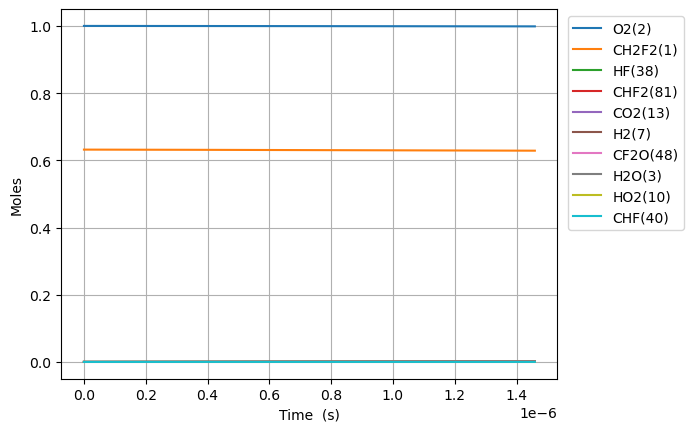

The data file committed next to this chart (first rows):
Time (s), Volume (m^3), N2, Ne, CH2F2(1), O2(2), H2O(3), OH(4), CHF2(81), HF(38), HO2(10), CHF(40), FC1OO1(136), [O]C([O])F(138), H(5), CFO2(143), [O]OC(F)F(128), CO2(13), F(37), H2(7), CF2O(48)
0.0, 0.1279, 3.76, 0.0, 0.6319, 1.0, 0.0, 0.0, 0.0, 0.0, 0.0, 0.0, 0.0, 0.0, 0.0, 0.0, 0.0, 0.0, 0.0, 0.0, 0.0
2.1327209381273077e-19, 0.1279, 3.76, 0.0, 0.6319, 1.0, 1.2568617425706908e-42, 4.631022356818592e-31, 1.3546244050319973e-17, 1.535138406533399e-16, 1.3546244049587109e-17, 1.535138406529817e-16, 2.7009523881825207e-33, 3.708185212819053e-32, 1.0941823419185317e-27, 3.58211057217912e-28, 2.645698509726994e-30, 2.0334212208555698e-39, 1.3934930311214925e-37, 3.7344675257895036e-39, 4.631022356831162e-31
5.971618626756462e-19, 0.1279, 3.76, 0.0, 0.6319, 1.0, 1.492146260776888e-41, 2.7971375035122167e-30, 3.792948334088583e-17, 4.2983875382935145e-16, 3.792948333884376e-17, 4.298387538271877e-16, 1.6313752528909177e-32, 2.239743865507379e-31, 4.224434752873889e-27, 2.1635947855796503e-27, 1.5980018998207546e-29, 2.414077673382834e-38, 8.535287032691273e-37, 2.9687021164310705e-38, 2.797137503527138e-30
1.3649414004014771e-18, 0.1279, 3.76, 0.0, 0.6319, 1.0, 1.464998047130987e-40, 1.3467013013535272e-29, 8.66959619219772e-17, 9.82488580181374e-16, 8.669596191735655e-17, 9.824885801709562e-16, 7.854369701264898e-32, 1.0783402553347874e-30, 1.5127836356696526e-26, 1.041677754364883e-26, 7.693691265470859e-29, 2.370155774976871e-37, 4.230161421537235e-36, 2.1556087527690992e-37, 1.3467013013681772e-29
2.9005004758531386e-18, 0.1279, 3.76, 0.0, 0.6319, 1, 1.2957741821009188e-39, 5.881398393063311e-29, 1.8422891908399861e-16, 2.0877882328854164e-15, 1.8422891907437998e-16, 2.0877882328399185e-15, 3.4302096946362654e-31, 4.7093951732326024e-30, 5.550622669122081e-26, 4.549280426411167e-26, 3.3600371065108686e-28, 2.09637594174326e-36, 1.9535492927125503e-35, 1.5795571585626967e-36, 5.881398393192887e-29
5.971618626756462e-18, 0.1279, 3.76, 0.0, 0.6319, 1, 1.0891762762880277e-38, 2.455368053498544e-28, 3.792948334073958e-16, 4.298387538293489e-15, 3.7929483338841827e-16, 4.298387538103546e-15, 1.4320451016943894e-30, 1.9660797574938275e-29, 2.105493558616359e-25, 1.8992350251386867e-25, 1.40274934909908e-27, 1.7621302950543363e-35, 9.042618338224552e-35, 1.192753272682126e-35, 2.4553680536074625e-28
1.2113854928563108e-17, 0.1279, 3.76, 0.0, 0.6319, 1, 8.929725165282516e-38, 1.0030979665029504e-27, 7.694266620516084e-16, 8.71958614910959e-15, 7.694266620164605e-16, 8.719586148333604e-15, 5.850372142629651e-30, 8.032077139871924e-29, 8.177810081587361e-25, 7.758994781809749e-25, 5.730688793589869e-27, 1.4447008791380624e-34, 4.419017792477691e-34, 9.231132547680752e-35, 1.0030979665922477e-27
2.4398327532176402e-17, 0.1279, 3.76, 0.0, 0.6319, 1, 7.2315229570940085e-37, 4.054682361864164e-27, 1.5496903193297052e-15, 1.7561983370741612e-14, 1.549690319272408e-15, 1.7561983367604953e-14, 2.3648144747662907e-29, 3.2466938518159643e-28, 3.220825888184449e-24, 3.1363097456436954e-24, 2.3164360335141506e-26, 1.1699562280412241e-33, 2.3722226696380687e-33, 7.25493554207051e-34, 4.054682362587316e-27
4.8967272739402985e-17, 0.1279, 3.76, 0.0, 0.6319, 1, 5.820558803325161e-36, 1.6303699443177928e-26, 3.1102176338445877e-15, 3.524677781400493e-14, 3.110217633783755e-15, 3.5246777801392574e-14, 9.508819138851815e-29, 1.3054811977193173e-27, 1.278124194681339e-23, 1.2610963540748273e-23, 9.314287388605176e-26, 9.416825557610777e-33, 1.4251085914193265e-32, 5.750822797561783e-33, 1.6303699448998485e-26
9.810516315385615e-17, 0.1279, 3.76, 0.0, 0.6319, 1, 4.670631872358577e-35, 6.538512675514078e-26, 6.231272262709102e-15, 7.061636670052868e-14, 6.231272262804258e-15, 7.061636664994746e-14, 3.813465090984148e-28, 5.235562526128478e-27, 5.091937923319299e-23, 5.057560413699477e-23, 3.735445817193141e-25, 7.556409451674142e-32, 9.495163894642506e-32, 4.579179011182552e-32, 6.53851268018471e-26
1.963809439827625e-16, 0.1279, 3.76, 0.0, 0.6319, 1, 3.742189158700004e-34, 2.6188155387216794e-25, 1.247338151977714e-14, 1.4135554447356462e-13, 1.247338152083649e-14, 1.4135554427097593e-13, 1.527377791870067e-27, 2.0969550903851783e-26, 2.0326487428093256e-22, 2.0256621707620367e-22, 1.496126711193319e-24, 6.054322897311259e-31, 6.830835660463162e-31, 3.65470557205461e-31, 2.6188155424638684e-25
3.9293250564057517e-16, 0.1279, 3.76, 0.0, 0.6319, 1, 2.996026734786666e-33, 1.048208697244709e-24, 2.4957600031269242e-14, 2.8283390001959025e-13, 2.4957600036865876e-14, 2.828338992087074e-13, 6.113512943915533e-27, 8.393278980353179e-26, 8.122327446642804e-22, 8.107927677220175e-22, 5.988405752424955e-24, 4.847139586502375e-30, 5.157946653031483e-30, 2.9203001934214508e-30, 1.0482087002407354e-24
7.860356289562006e-16, 0.1279, 3.76, 0.0, 0.6319, 1, 2.397731936094219e-32, 4.1942001338723824e-24, 4.992603704367756e-14, 5.657906111114566e-13, 4.992603706878433e-14, 5.65790607866869e-13, 2.446218557048193e-26, 3.358399902655758e-25, 3.2472759936860317e-21, 3.2442271503274874e-21, 2.3961422380452387e-23, 3.879184783689841e-29, 4.003547462313554e-29, 2.3348525970181174e-29, 4.194200157849701e-24
1.5722418755874514e-15, 0.1279, 3.76, 0.0, 0.6319, 1, 1.9185498395115253e-31, 1.6779531553287266e-23, 9.986291102619074e-14, 1.1317040332944496e-12, 9.986291113205998e-14, 1.1317040203139865e-12, 9.786603592059543e-26, 1.3435746745398771e-24, 1.2985792421578382e-20, 1.2979020898747856e-20, 9.586128515020185e-23, 3.103937162444887e-28, 3.1536893308131774e-28, 1.8673266701257934e-28, 1.6779531745142244e-23
3.144654368849953e-15, 0.1279, 3.76, 0.0, 0.6319, 1, 1.534985593015991e-30, 6.712358814978865e-23, 1.997366588220038e-13, 2.2635308776574755e-12, 1.9973665925636626e-13, 2.2635308257313995e-12, 3.915069233908851e-25, 5.374704318300761e-24, 5.193654417138739e-20, 5.1920307192058704e-20, 3.834762913959933e-22, 2.4833854313621737e-27, 2.503286325353672e-27, 1.4936390740552684e-27, 6.712358968477424e-23
6.289479355374956e-15, 0.1279, 3.76, 0.0, 0.6319, 1, 1.2280467494240952e-29, 2.685052729577475e-22, 3.994841537367808e-13, 4.527184566371691e-12, 3.994841554959985e-13, 4.527184358658939e-12, 1.5661787752770033e-24, 2.149943784461272e-23, 2.0773291664413206e-19, 2.076896658736185e-19, 1.5339671279250241e-21, 1.986802537925376e-26, 1.994760677547806e-26, 1.1948222991668506e-26, 2.685052852382148e-22
1.2579129328424963e-14, 0.1279, 3.76, 0.0, 0.6319, 1, 9.824606835025618e-29, 1.0740429017076775e-21, 7.989791408589725e-13, 9.05449194375277e-12, 7.989791479393435e-13, 9.054491112884894e-12, 6.2655414066851996e-24, 8.599746701111834e-23, 8.30905084658335e-19, 8.307754548889301e-19, 6.135989706833773e-21, 1.5894795600592694e-25, 1.5926588192198437e-25, 9.558221875341021e-26, 1.0740429999537422e-21
2.5158429274524973e-14, 0.1279, 3.76, 0.0, 0.6319, 1, 7.859778178496674e-28, 4.2962149771375524e-21, 1.5979691042741763e-12, 1.8109106698325535e-11, 1.5979691326823618e-12, 1.8109103374820482e-11, 2.5068011033805112e-23, 3.439770959524266e-22, 3.323566690370782e-18, 3.3231347377074745e-18, 2.4544179365703726e-20, 1.2715984226599626e-24, 1.2728636454207284e-24, 7.646433850074258e-25, 4.296215763115311e-21
5.0317029166725e-14, 0.1279, 3.76, 0.0, 0.6319, 1, 6.2878589446437305e-27, 1.7184944650876656e-20, 3.1959489877900287e-12, 3.621833620671346e-11, 3.1959491015937684e-12, 3.621832291262772e-11, 1.0031727209501145e-22, 1.3757852276161057e-21, 1.3294155599797866e-17, 1.3292599467923739e-17, 9.817698370953255e-20, 1.0172842680504111e-23, 1.0177799732373047e-23, 6.117087959434204e-24, 1.7184950938734647e-20
1.0063422895112504e-13, 0.1279, 3.76, 0.0, 0.6319, 1, 5.030300624362797e-26, 6.873993209926724e-20, 6.391908581580808e-12, 7.243679522045895e-11, 6.391909037118522e-12, 7.243674204399752e-11, 4.016277581839304e-22, 5.502113942787382e-21, 5.317636916466959e-17, 5.317047635000089e-17, 3.927070686874791e-19, 8.138290184754066e-23, 8.140106857954814e-23, 4.8936440640653114e-23, 6.87399824022582e-20
2.0126862851992515e-13, 0.1279, 3.76, 0.0, 0.6319, 1, 4.024244139561644e-25, 2.7495990747678763e-19, 1.2783827076337037e-11, 1.448737132358285e-10, 1.2783828898979426e-11, 1.4487350052984606e-10, 1.6093727520125716e-21, 2.2000160446859683e-20, 2.12704722908644e-16, 2.1268172190588728e-16, 1.5708153534664064e-18, 6.51062883684501e-22, 6.511089694500234e-22, 3.9149004817847873e-22, 2.749603099009573e-19
3.0190302808872526e-13, 0.1279, 3.76, 0.0, 0.6319, 1, 1.150682364372821e-24, 5.842897714130777e-19, 1.9175744878406332e-11, 2.173106312390766e-10, 1.9175748751655374e-11, 2.1731017923889142e-10, 3.42411668597165e-21, 4.6738138901142404e-20, 4.519967868943116e-16, 4.519481613564003e-16, 3.337961962898818e-18, 1.8616315119876552e-21, 1.8616743115985413e-21, 1.1194152574551217e-21, 5.842909220945109e-19
4.0253742765752537e-13, 0.1279, 3.76, 0.0, 0.6319, 1, 2.427122143734519e-24, 9.96729411988196e-19, 2.5567661987927095e-11, 2.897475492302034e-10, 2.556766859515002e-11, 2.8974677817122147e-10, 5.847733232066247e-21, 7.97105957899379e-20, 7.710523447472288e-16, 7.709694968029682e-16, 5.694137106989574e-18, 3.9267167717822026e-21, 3.926681475326712e-21, 2.3611684195353374e-21, 9.967318391078342e-19
6.038062267951256e-13, 0.1279, 3.76, 0.0, 0.6319, 1, 6.629221423119513e-24, 2.063600678891066e-18, 3.835149458202899e-11, 4.346213851840088e-10, 3.835150826060266e-11, 4.3461978880508745e-10, 1.2129760393795282e-20, 1.6496442339851442e-19, 1.5963628258678798e-15, 1.5961911015441777e-15, 1.1788870934742512e-17, 1.0725065110553122e-20, 1.0724520077253567e-20, 6.4490729685454994e-21, 2.0636073081023554e-18
8.050750259327258e-13, 0.1279, 3.76, 0.0, 0.6319, 1, 1.3870544229545337e-23, 3.509642439606796e-18, 5.1135324630532774e-11, 5.794952210932402e-10, 5.1135347892322636e-11, 5.794925060722481e-10, 2.06663760289456e-20, 2.804541144694655e-19, 2.7149903246670777e-15, 2.714697429302818e-15, 2.0049591441631506e-17, 2.2440392115402938e-20, 2.2438542027098005e-20, 1.3493600125853996e-20, 3.5096563101235755e-18
1e-12, 0.1279, 3.76, 0.0, 0.6319, 1, 2.4828918990096755e-23, 5.297354166142166e-18, 6.351621639455572e-11, 7.198027542005684e-10, 6.351625150202866e-11, 7.1979865622538e-10, 3.12484585065533e-20, 4.2314903447105257e-19, 4.097924366423504e-15, 4.097480617112576e-15, 3.0262011511441125e-17, 4.016930184038794e-20, 4.016486491179513e-20, 2.415415020002531e-20, 5.297378995000826e-18
1.006343825070326e-12, 0.1279, 3.76, 0.0, 0.6319, 1, 2.5250786483555147e-23, 5.361937552790116e-18, 6.391915195253537e-11, 7.24369056954714e-10, 6.391918748792488e-11, 7.243649090185259e-10, 3.163111819899668e-20, 4.283030021064807e-19, 4.147884610368829e-15, 4.147435397630975e-15, 3.063094652789745e-17, 4.085181616405855e-20, 4.084727317498575e-20, 2.456455213356306e-20, 5.361962803514933e-18
1.4088814233455265e-12, 0.1279, 3.76, 0.0, 0.6319, 1, 6.666944867997342e-23, 1.0310801241942227e-17, 8.948679825204647e-11, 1.0141167285313945e-09, 8.948686656867262e-11, 1.014108752208601e-09, 6.108200649572904e-20, 8.228650214248675e-19, 7.97620415359086e-15, 7.975330966612944e-15, 5.890088579430706e-17, 1.0786039610218692e-19, 1.0784098600720224e-19, 6.485744841528712e-20, 1.031086791115177e-17
2.2139566198959273e-12, 0.1279, 3.76, 0.0, 0.6319, 1, 2.5779948943291983e-22, 2.515515304801568e-17, 1.4062205771303043e-10, 1.593612071103313e-09, 1.4062222429198557e-10, 1.5935926113535505e-09, 1.503652990078121e-19, 2.0036304852268674e-18, 1.945936338833171e-14, 1.9457178556610646e-14, 1.436932771020757e-16, 4.1707503333465246e-19, 4.1694003192478237e-19, 2.5079164436979663e-19, 2.5155410845967088e-17
3.019031816446328e-12, 0.1279, 3.76, 0.0, 0.6319, 1, 6.397926353649084e-22, 4.6600635534396587e-17, 1.917572730006215e-10, 2.173107412899393e-09, 1.9175758143183288e-10, 2.173071363161598e-09, 2.8084186576875855e-19, 3.7051421714851604e-18, 3.60488601748738e-14, 3.604471629195351e-14, 2.661846382878032e-16, 1.035068203461153e-18, 1.0346179650405356e-18, 6.223987430384872e-19, 4.6601275321956335e-17
4.6291822095471295e-12, 0.1279, 3.76, 0.0, 0.6319, 1, 2.3237214627641303e-21, 1.0928873008315584e-16, 2.9402757146061686e-10, 3.3320980941656767e-09, 2.9402829397125555e-10, 3.3320135496157103e-09, 6.701751267348919e-19, 8.655851707893514e-18, 8.454168016021465e-14, 8.45314620068428e-14, 6.242044333501616e-16, 3.759308527083287e-18, 3.7566847203469346e-18, 2.260528024381869e-18, 1.0929105377560167e-16
7.849482995748732e-12, 0.1279, 3.76, 0.0, 0.6319, 1, 1.1611886484743606e-20, 3.1385021385082364e-16, 4.985676422866974e-10, 5.650079447405488e-09, 4.985697121510049e-10, 5.649836656392754e-09, 1.9930408769721237e-18, 2.4658575223884907e-17, 2.427779264748231e-13, 2.4274555223661303e-13, 1.7922187698408682e-15, 1.8785118980262502e-17, 1.8761357240612286e-17, 1.1295897339445097e-17, 3.1386182548236784e-16
1e-11, 0.1279, 3.76, 0.0, 0.6319, 1, 2.5572494447184693e-20, 5.092479446737873e-16, 6.351591233569697e-10, 7.19802748844217e-09, 6.351624750248663e-10, 7.197633539961893e-09, 3.3252808404771043e-18, 3.974501514705017e-17, 3.9392063879736924e-13, 3.9386396327046277e-13, 2.9075573277261182e-15, 4.1368534735707894e-17, 4.1290359077689515e-17, 2.487610323591104e-17, 5.092735163461663e-16
1.4290084568151938e-11, 0.1279, 3.76, 0.0, 0.6319, 1, 7.198173901339893e-20, 1.0396934331174551e-15, 9.076456987239562e-10, 1.028604211686444e-08, 9.07652521414765e-10, 1.0285237821804665e-08, 7.056697555504095e-18, 8.03666110638098e-17, 8.042188059368783e-13, 8.040909120135972e-13, 5.934773738505455e-15, 1.1644132266488513e-16, 1.1615819277811067e-16, 7.002031326444635e-17, 1.0397654119072388e-15
2.0730686140555145e-11, 0.1279, 3.76, 0.0, 0.6319, 1, 2.116472632968872e-19, 2.1878100952634625e-15, 1.3167209998453947e-09, 1.4922004737242615e-08, 1.3167352952017307e-09, 1.492031227226992e-08, 1.5649138221208265e-17, 1.6679019506225997e-16, 1.6922452982999525e-12, 1.691939064248048e-12, 1.2484285282385595e-14, 3.4235676827188683e-16, 3.4124442204798565e-16, 2.058746940264754e-16, 2.1880217306730444e-15
2.717128771295835e-11, 0.1279, 3.76, 0.0, 0.6319, 1, 4.635494455410005e-19, 3.758171644871834e-15, 1.7257935806575676e-09, 1.955796730904272e-08, 1.725818034421456e-09, 1.955506003026125e-08, 2.818506894431982e-17, 2.827213582423836e-16, 2.90680277789105e-12, 2.9062150616756645e-12, 2.1438314431949812e-14, 7.497989142787163e-16, 7.467844588706234e-16, 4.508951830241407e-16, 3.758635161470045e-15
3.3611889285361555e-11, 0.1279, 3.76, 0.0, 0.6319, 1, 8.617385481009476e-19, 5.750749097629278e-15, 2.1348634774959407e-09, 2.419392983294333e-08, 2.1349007400139894e-09, 2.4189481118617727e-08, 4.5077283038173624e-17, 4.269574594151605e-16, 4.4478351429838974e-12, 4.44684180180816e-12, 3.2794345381671036e-14, 1.3938205983100222e-15, 1.3871521432451857e-15, 8.381936251636684e-16, 5.7516107622127835e-15
4.649309243016797e-11, 0.1279, 3.76, 0.0, 0.6319, 1, 2.223218438886138e-18, 1.1002445170034168e-14, 2.952995354843439e-09, 3.346585474047785e-08, 2.9530660538021076e-09, 3.345734337051969e-08, 9.337335858919554e-17, 7.961394043521533e-16, 8.509116967693518e-12, 8.506862118121732e-12, 6.27031036046398e-14, 3.595661763408754e-15, 3.572996259331995e-15, 2.1623681388008695e-15, 1.1004668130324493e-14
5.937429557497438e-11, 0.1279, 3.76, 0.0, 0.6319, 1, 4.569144129507092e-18, 1.794266800908573e-14, 3.771116926070107e-09, 4.2737779468200116e-08, 3.771231244102757e-09, 4.272389920988592e-08, 1.6357404643370044e-16, 1.2654838459214048e-15, 1.3875641661633715e-11, 1.387138258782136e-11, 1.021904386663892e-13, 7.389207516795394e-15, 7.331746558257853e-15, 4.443872719546738e-15, 1.7947236487314076e-14
7.225549871978079e-11, 0.1279, 3.76, 0.0, 0.6319, 1, 8.186955984259103e-18, 2.657117585962014e-14, 4.589228503429088e-09, 5.200970402757468e-08, 4.589396318848055e-09, 5.19891488280574e-08, 2.586388236623037e-16, 1.8263587719853106e-15, 2.054693621355933e-11, 2.0539753107411736e-11, 1.512352113905946e-13, 1.3238889173707681e-14, 1.3116366073410995e-14, 7.962112668592614e-15, 2.6579361379880078e-14
9.801790500939362e-11, 0.1279, 3.76, 0.0, 0.6319, 1, 2.03567040669627e-17, 4.889211157539757e-14, 6.225422915756434e-09, 7.055355271099117e-08, 6.225726152522793e-09, 7.051573014457072e-08, 5.328883351179351e-16, 3.194866041014254e-15, 3.780199187601383e-11, 3.7785513032006346e-11, 2.779152078707649e-13, 3.2912461597115395e-14, 3.249928909342585e-14, 1.9795494185459897e-14, 4.8912463378391656e-14
9.999999999999999e-11, 0.1279, 3.76, 0.0, 0.6319, 1, 2.1613989418164975e-17, 5.088910837897585e-14, 6.3513060805125744e-09, 7.198026994518114e-08, 6.3516212538897254e-09, 7.194090250605405e-08, 5.590319346957571e-16, 3.312625953624909e-15, 3.934558928489747e-11, 3.9328175019558325e-11, 2.892373864369454e-13, 3.4944742888931034e-14, 3.449703612883782e-14, 2.101793891328916e-14, 5.0910717054343723e-14
1.2378031129900645e-10, 0.1279, 3.76, 0.0, 0.6319, 1, 4.0958362970254693e-17, 7.796339284214165e-14, 7.861581068594134e-09, 8.909740094042638e-08, 7.862055616215876e-09, 8.903708880090179e-08, 9.344867510884625e-16, 4.847994249308792e-15, 6.02706145395563e-11, 6.023910314550052e-11, 4.425803450235645e-13, 6.620955624561177e-14, 6.51652143970893e-14, 3.982495576823915e-14, 7.800433874076549e-14
1.4954271758861926e-10, 0.1279, 3.76, 0.0, 0.6319, 1, 7.220279289964745e-17, 1.1378318143450077e-13, 9.497705464603663e-09, 1.0764124890881036e-07, 9.498384770875725e-09, 1.0755322626785642e-07, 1.4788066963639595e-15, 6.7407406752776095e-15, 8.794915511797265e-11, 8.789551579188114e-11, 6.450696679674806e-13, 1.1669662452872866e-13, 1.1448763438307187e-13, 7.019741634487748e-14, 1.138553577566988e-13
1.7530512387823208e-10, 0.1279, 3.76, 0.0, 0.6319, 1, 1.1629865213670064e-16, 1.5634965007950373e-13, 1.1133798647455043e-08, 1.26185096854054e-07, 1.1134713677362712e-08, 1.260641440147687e-07, 2.178662334629412e-15, 8.83550839080992e-15, 1.2083396432298932e-10, 1.2074974602787166e-10, 8.85223097349585e-13, 1.879340293771117e-13, 1.8378897204816628e-13, 1.130567085155285e-13, 1.5646589890137106e-13
2.010675301678449e-10, 0.1279, 3.76, 0.0, 0.6319, 1, 1.7545560700252412e-16, 2.0566097988004718e-13, 1.2769863204334202e-08, 1.4472894505818736e-07, 1.2771042396537818e-08, 1.44569843511635e-07, 3.0447770025621633e-15, 1.1100752018231644e-14, 1.5892138820512412e-10, 1.5879678517570429e-10, 1.162881185877098e-12, 2.834812451178561e-13, 2.7634664264038856e-13, 1.705467016665669e-13, 2.0583634947162536e-13
2.525923427470705e-10, 0.1279, 3.76, 0.0, 0.6319, 1, 3.4779320135957913e-16, 3.2451099049158407e-13, 1.6041916984499696e-08, 1.8181664357278363e-07, 1.6043699516316002e-08, 1.815655936362814e-07, 5.311311990496907e-15, 1.6037802260187123e-14, 2.5068945201911626e-10, 2.504492494951547e-10, 1.83007671311602e-12, 5.617339886045563e-13, 5.441300843601419e-13, 3.3799151047679147e-13, 3.24858570316859e-13
3.0411715532629615e-10, 0.1279, 3.76, 0.0, 0.6319, 1, 6.06896043626455e-16, 4.703188483992982e-13, 1.9313888319080366e-08, 2.1890434755482686e-07, 1.9316356616644085e-08, 2.1854048840348647e-07, 8.334152771172655e-15, 2.138649386977466e-14, 3.632240724571235e-10, 3.628128254565326e-10, 2.645394295185714e-12, 9.7988587942057e-13, 9.431665216270122e-13, 5.896671030650312e-13, 4.709252970562575e-13
3.556419679055218e-10, 0.1279, 3.76, 0.0, 0.6319, 1, 9.704371394902408e-16, 6.43070352092368e-13, 2.2585799345763058e-08, 2.5599206076437424e-07, 2.25890141833136e-08, 2.5549453956957875e-07, 1.2152198125808788e-14, 2.7030181586912796e-14, 4.964959718814545e-10, 4.958474553460698e-10, 3.6075835618822386e-12, 1.5663158133621394e-12, 1.4980745569783393e-12, 9.426863568034788e-13, 6.440399535204716e-13
4.071667804847474e-10, 0.1279, 3.76, 0.0, 0.6319, 1, 1.456078735149946e-15, 8.427514702395744e-13, 2.585767279596318e-08, 2.9307978759255645e-07, 2.586167270138432e-08, 2.9242775888325255e-07, 1.6793138188194637e-14, 3.2884667250878146e-14, 6.50475885307347e-10, 6.495131250151354e-10, 4.715405786941905e-12, 2.3493455151087577e-12, 2.2327845468897047e-12, 1.4141366106284567e-12, 8.442061142442718e-13
5.102164056431987e-10, 0.1279, 3.76, 0.0, 0.6319, 1, 2.8642646666980433e-15, 1.3228473121298401e-12, 3.24014007239968e-08, 3.672553026815256e-07, 3.240699452845332e-08, 3.6623174891342837e-07, 2.862131586253661e-14, 4.498520433127951e-14, 1.0204427921800761e-09, 1.0185777760789722e-09, 7.363051486510439e-12, 4.6182140090056565e-12, 4.334042519975916e-12, 2.7805568466596514e-12, 1.3257080429643031e-12
6.1326603080165e-10, 0.1279, 3.76, 0.0, 0.6319, 1, 4.972564262751972e-15, 1.910497700871559e-12, 3.894526521551901e-08, 4.414309399322759e-07, 3.895232596433484e-08, 4.3995255234662024e-07, 4.391068824989561e-14, 5.738949229020828e-14, 1.4728910666022612e-09, 1.4696876617316214e-09, 1.0578650460090153e-11, 8.01196035201072e-12, 7.425296960653561e-12, 4.825138347804555e-12, 1.9154628953731483e-12
7.163156559601012e-10, 0.1279, 3.76, 0.0, 0.6319, 1, 7.921949062057021e-15, 2.605596972605505e-12, 4.5489467897739825e-08, 5.15606755537167e-07, 4.549767086452124e-08, 5.135902629308908e-07, 6.269966290079498e-14, 6.995411848758855e-14, 2.0075873791506758e-09, 2.002524539046932e-09, 1.4352702493024548e-11, 1.2755182457665663e-11, 1.1674951467484241e-11, 7.683708317367668e-12, 2.6135052150674744e-12
8.193652811185525e-10, 0.1279, 3.76, 0.0, 0.6319, 1, 1.1853256222308023e-14, 3.4080426227633864e-12, 5.2034218389584577e-08, 5.897828142442043e-07, 5.204303307353869e-08, 5.871449743100845e-07, 8.500410106775383e-14, 8.260100428527696e-14, 2.6242988550255732e-09, 2.616771094865208e-09, 1.8675885809596436e-11, 1.9071609876790834e-11, 1.7241985604363558e-11, 1.149171151413482e-11, 3.419872432009741e-12
9.224149062770038e-10, 0.1279, 3.76, 0.0, 0.6319, 1, 1.6907191114456127e-14, 4.317735443718741e-12, 5.8579733808338275e-08, 6.639591888624522e-07, 5.858841642492289e-08, 6.606167800227896e-07, 1.108293115366661e-13, 9.528269075920288e-14, 3.32279309868017e-09, 3.3121109695902148e-09, 2.3539054851086727e-11, 2.7184103756605014e-11, 2.4276449443301462e-11, 1.6384209400267915e-11, 4.334605003333481e-12
9.999999999999999e-10, 0.1279, 3.76, 0.0, 0.6319, 1, 2.153816284037589e-14, 5.07334539992696e-12, 6.350843103611765e-08, 7.198061406409625e-07, 6.351639026483229e-08, 7.158783614595599e-07, 1.3259515751872286e-13, 1.0483695220022145e-13, 3.902508187665653e-09, 3.888945646304581e-09, 2.7551369155032016e-11, 3.46115428324225e-11, 3.062698267665541e-11, 2.086491162632436e-11, 5.094831611142732e-12
1.0254645314354551e-09, 0.1279, 3.76, 0.0, 0.6319, 1, 2.3224330775905667e-14, 5.334579648504151e-12, 6.512623831890096e-08, 7.381359598092385e-07, 6.513382474121749e-08, 7.340057735018312e-07, 1.4017326360505374e-13, 1.0797303921186803e-13, 4.102838200465848e-09, 4.088228762523497e-09, 2.89332380444191e-11, 3.731465810021379e-11, 3.2919917619575693e-11, 2.249588008858097e-11, 5.357746541063936e-12
1.1285141565939064e-09, 0.1279, 3.76, 0.0, 0.6319, 1, 3.0945128094949296e-14, 6.458482975848277e-12, 7.167396274835879e-08, 8.123132147219575e-07, 7.167926183399717e-08, 8.073120480744206e-07, 1.7302858621545065e-13, 1.2066144478492988e-13, 4.964202739433285e-09, 4.944810032973799e-09, 3.484963573557307e-11, 4.968440229237191e-11, 4.3305880052919006e-11, 2.996101915108831e-11, 6.489343921814376e-12
1.2315637817523576e-09, 0.1279, 3.76, 0.0, 0.6319, 1, 4.0209917611064944e-14, 7.68935681885008e-12, 7.822314411125514e-08, 8.864910479795299e-07, 7.822473150390388e-08, 8.80535696962531e-07, 2.0938548560649588e-13, 1.3334439144134098e-13, 5.906655787167602e-09, 5.881541301791129e-09, 4.1279617523786445e-11, 6.451360471729399e-11, 5.556022410424845e-11, 3.8913540896229203e-11, 7.729447421856895e-12
1.334613406910809e-09, 0.1279, 3.76, 0.0, 0.6319, 1, 5.1158920432100263e-14, 9.027116325232627e-12, 8.477402523562878e-08, 9.606695603253639e-07, 8.477023754067389e-08, 9.536768132831325e-07, 2.492336085267513e-13, 1.4602005894442127e-13, 6.929966910095279e-09, 6.898110051827316e-09, 4.821472003759188e-11, 8.202167559041346e-11, 6.98016144448966e-11, 4.9486979324442935e-11, 9.07811082278914e-12
... 264 more rows
